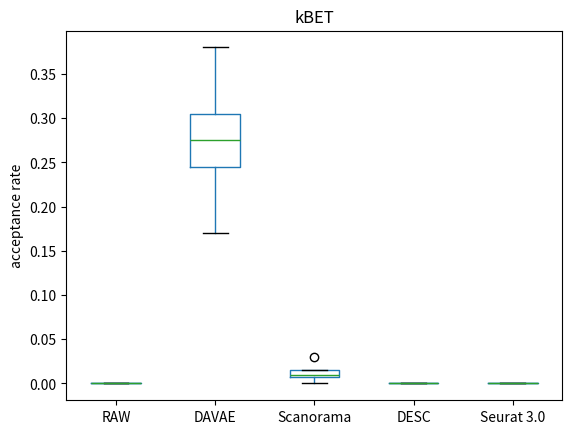

Python code for this plot: (Note: this script raises an exception after producing the figure.)
import numpy as np
import pandas as pd
import matplotlib.pyplot as plt
import csv

base_path = '/Users/<user>/data/'

df = pd.DataFrame({
'RAW': [0,0,0,0],
'DAVAE': [0.27,0.38,0.28,0.17],
'Scanorama': [0.01, 0.01, 0.03, 0],
"DESC": [0, 0, 0, 0],
"Seurat 3.0": [0, 0, 0, 0]
})

df.boxplot(grid=False,  fontsize=10, )
plt.title('kBET')
plt.ylabel('acceptance rate')
plt.savefig(base_path+'dann_vae/k_bet/293t_kbet.png')


